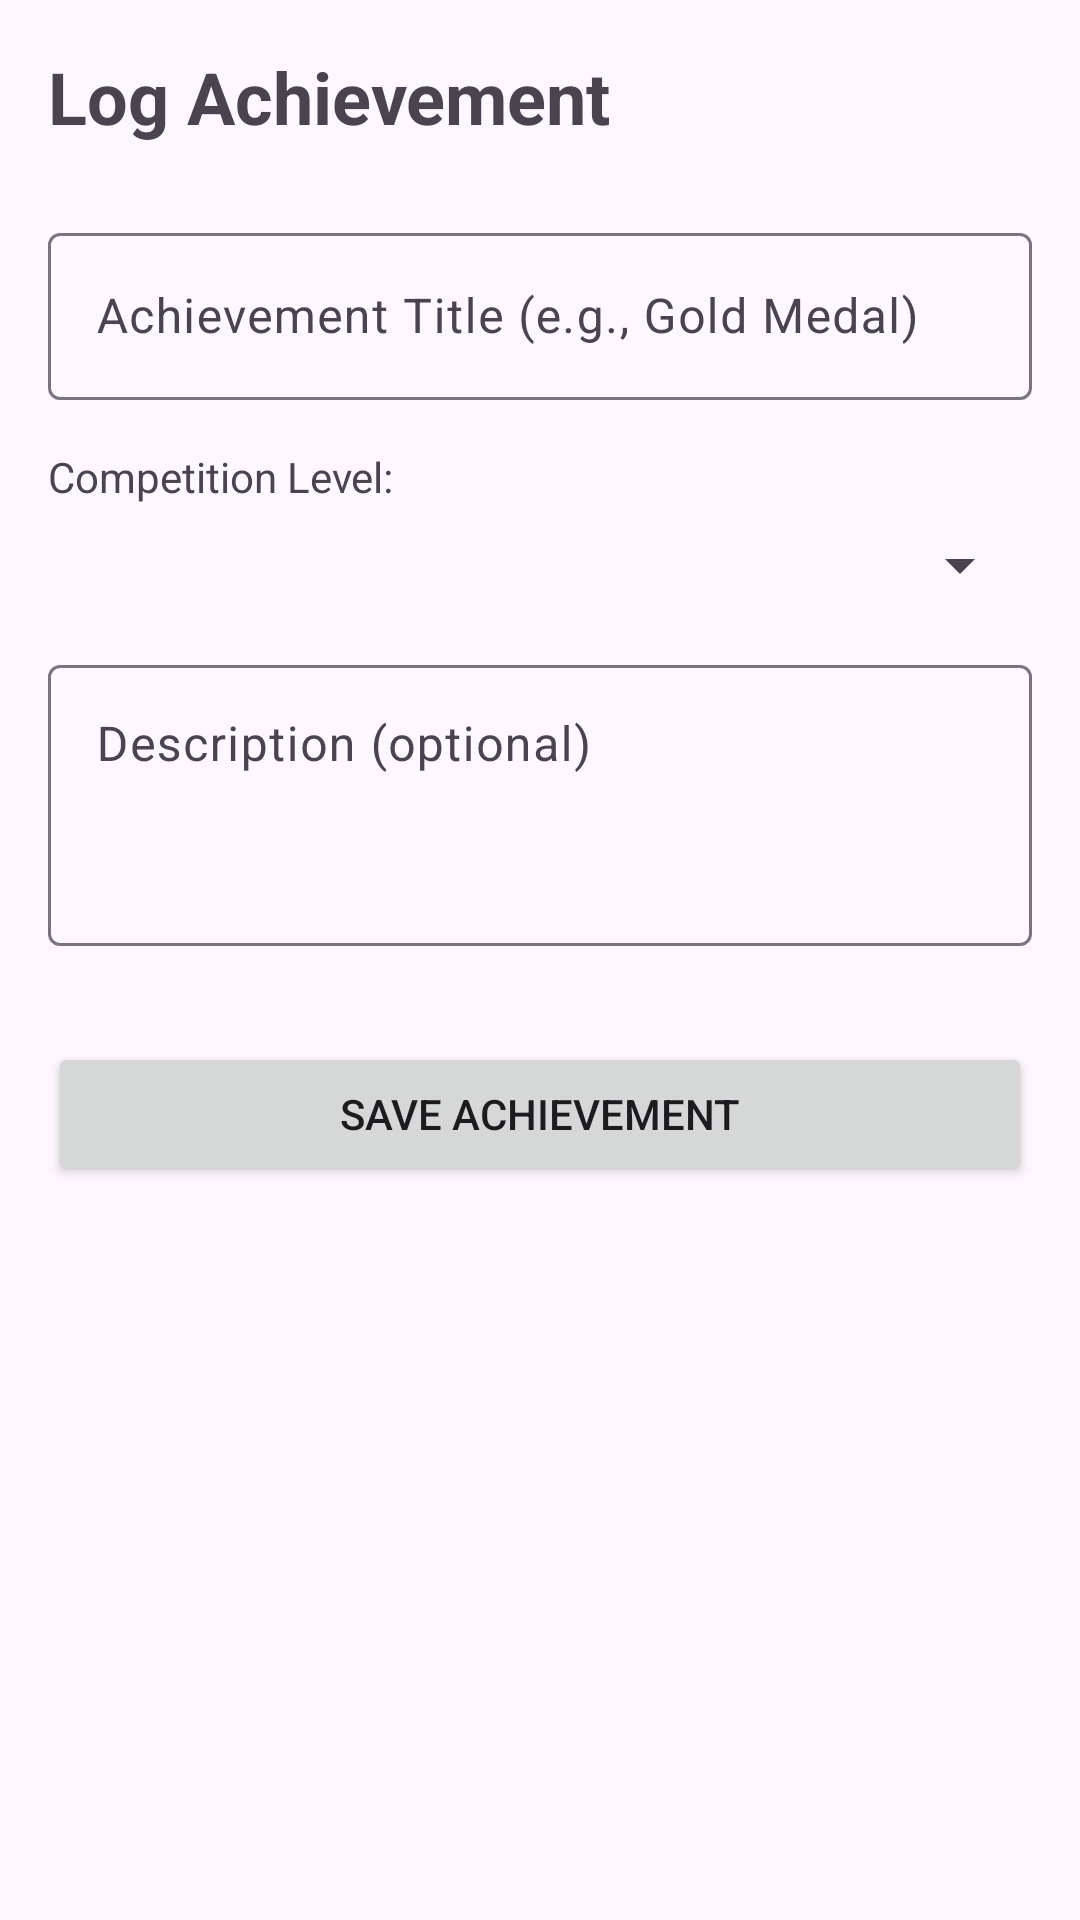

Layout XML and referenced resources for this Android screen:
<!-- AndroidManifest.xml: application theme Theme.KreedaPreranaScout -->
<!-- res/layout/fragment_achievement_logger.xml -->
<?xml version="1.0" encoding="utf-8"?>
<androidx.constraintlayout.widget.ConstraintLayout xmlns:android="http://schemas.android.com/apk/res/android"
    xmlns:app="http://schemas.android.com/apk/res-auto"
    android:layout_width="match_parent"
    android:layout_height="match_parent"
    android:padding="16dp">

    <TextView
        android:id="@+id/title"
        android:layout_width="wrap_content"
        android:layout_height="wrap_content"
        android:text="Log Achievement"
        android:textSize="24sp"
        android:textStyle="bold"
        app:layout_constraintStart_toStartOf="parent"
        app:layout_constraintTop_toTopOf="parent" />

    <com.google.android.material.textfield.TextInputLayout
        android:id="@+id/titleLayout"
        style="@style/Widget.Material3.TextInputLayout.OutlinedBox"
        android:layout_width="0dp"
        android:layout_height="wrap_content"
        android:layout_marginTop="24dp"
        android:hint="Achievement Title (e.g., Gold Medal)"
        app:layout_constraintEnd_toEndOf="parent"
        app:layout_constraintStart_toStartOf="parent"
        app:layout_constraintTop_toBottomOf="@id/title">
        <com.google.android.material.textfield.TextInputEditText
            android:id="@+id/titleEdit"
            android:layout_width="match_parent"
            android:layout_height="wrap_content" />
    </com.google.android.material.textfield.TextInputLayout>

    <TextView
        android:id="@+id/levelLabel"
        android:layout_width="wrap_content"
        android:layout_height="wrap_content"
        android:layout_marginTop="16dp"
        android:text="Competition Level:"
        app:layout_constraintStart_toStartOf="parent"
        app:layout_constraintTop_toBottomOf="@id/titleLayout" />

    <Spinner
        android:id="@+id/levelSpinner"
        android:layout_width="0dp"
        android:layout_height="wrap_content"
        android:layout_marginTop="8dp"
        app:layout_constraintEnd_toEndOf="parent"
        app:layout_constraintStart_toStartOf="parent"
        app:layout_constraintTop_toBottomOf="@id/levelLabel" />

    <com.google.android.material.textfield.TextInputLayout
        android:id="@+id/descLayout"
        style="@style/Widget.Material3.TextInputLayout.OutlinedBox"
        android:layout_width="0dp"
        android:layout_height="wrap_content"
        android:layout_marginTop="16dp"
        android:hint="Description (optional)"
        app:layout_constraintEnd_toEndOf="parent"
        app:layout_constraintStart_toStartOf="parent"
        app:layout_constraintTop_toBottomOf="@id/levelSpinner">
        <com.google.android.material.textfield.TextInputEditText
            android:id="@+id/descEdit"
            android:layout_width="match_parent"
            android:layout_height="wrap_content"
            android:gravity="top"
            android:inputType="textMultiLine"
            android:lines="3" />
    </com.google.android.material.textfield.TextInputLayout>

    <Button
        android:id="@+id/saveBtn"
        android:layout_width="0dp"
        android:layout_height="wrap_content"
        android:layout_marginTop="32dp"
        android:text="Save Achievement"
        app:layout_constraintEnd_toEndOf="parent"
        app:layout_constraintStart_toStartOf="parent"
        app:layout_constraintTop_toBottomOf="@id/descLayout" />

</androidx.constraintlayout.widget.ConstraintLayout>
<!-- resources referenced by this layout -->
<resources>
  <style name="Theme.KreedaPreranaScout" parent="Base.Theme.KreedaPreranaScout" />
  <style name="Base.Theme.KreedaPreranaScout" parent="Theme.Material3.DayNight.NoActionBar">
          <item name="colorPrimary">@color/primary_purple</item>
          <item name="colorOnPrimary">@color/text_light</item>
          <item name="colorSecondary">@color/pink_accent</item>
          <item name="android:statusBarColor">@color/dark_purple</item>
      </style>
  <color name="primary_purple">#6D28D9</color>
  <color name="text_light">#9CA3AF</color>
  <color name="pink_accent">#EC4899</color>
  <color name="dark_purple">#4C1D95</color>
</resources>
